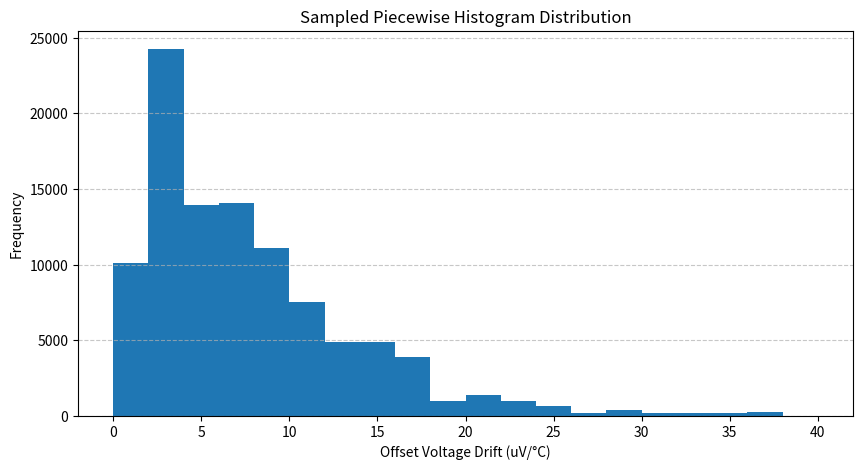
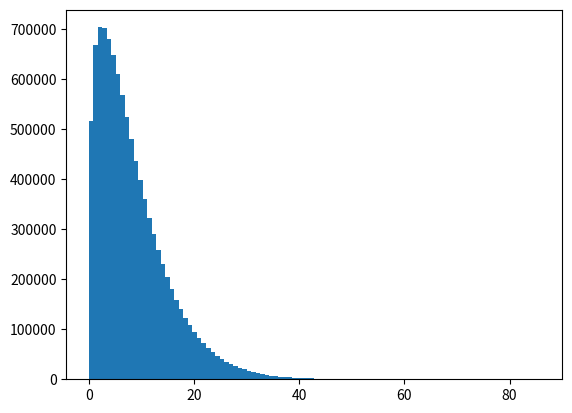
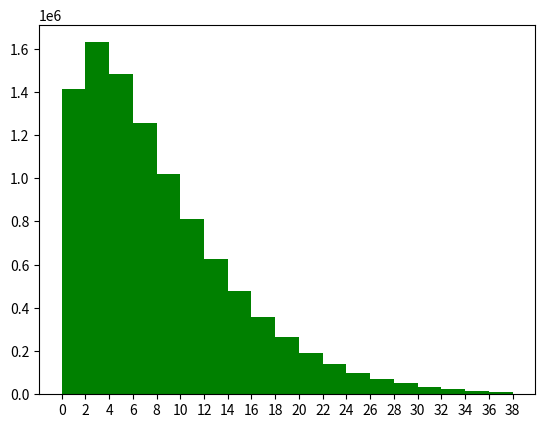

Source code (Python) for these figures, in order:
import matplotlib.pyplot as plt
import numpy as np

TYP = 10

# PART A
"""
Generate 10^5 values to create dataset for OPA445AP
Get mean, std, max, min
Create histogram
"""


def data():
    std = TYP / 2  # because typical more important than minmax imo
    # std = (MINMAX/4)
    dataset = 9 * np.random.weibull((std / 2) / TYP + 1, 10000000)
    print("mean = " + str(np.mean(dataset)))
    print("std = " + str(np.std(dataset)))
    print("max = " + str(np.max(dataset)))
    print("min = " + str(np.min(dataset)))
    print("typical = " + str(2 * np.std(dataset)))
    print("MINMAX = " + str(4 * np.std(dataset)))
    plt.hist(dataset, bins=100)
    plt.show()
    return dataset


def dataPW():
    edges = np.arange(0, 42, 2) # bin boundaries
    func = [ # probabilities per bin (estimated visually from datasheet)
        0.10,
        0.24,
        0.14,
        0.14,
        0.11,
        0.075,
        0.05,
        0.05,
        0.04,
        0.01,
        0.014,
        0.01,
        0.007,
        0.002,
        0.004,
        0.002,
        0.002,
        0.002,
        0.002,
        0,
    ] 
    print("sum check:" + str(sum(func*100)))
    
    #
    num_samples = 100000
    bin_indices = np.random.choice(
        len(func), size=num_samples, p=func
    )

    dataset = np.array(
        [np.random.uniform(edges[i], edges[i + 1]) for i in bin_indices]
    )

    # statistics of sampled distribution
    mean_val = np.mean(dataset)
    std_val = np.std(dataset)
    typical = 2 * std_val
    minmax = 4 * std_val

    # Print results
    print(f"mean = {mean_val:.4f}")
    print(f"std = {std_val:.4f}")
    print(f"max = {np.max(dataset):.4f}")
    print(f"min = {np.min(dataset):.4f}")
    print(f"typical = {typical:.4f}")
    print(f"MINMAX = {minmax:.4f}")

    #Plot histogram
    plt.figure(figsize=(10, 5))
    plt.hist(dataset, bins=edges)
    plt.title("Sampled Piecewise Histogram Distribution")
    plt.xlabel("Offset Voltage Drift (uV/°C)")
    plt.ylabel("Frequency")
    plt.grid(axis="y", linestyle="--", alpha=0.7)
    plt.show()

    return dataset



# PART B
"""
Extract samples to specify in datasheet that we have OA with a typical value of 1mV and a max of 3mV
Statistics and number with this higher performance
Statistics and number of other
Histograms
"""


def sort(dataset):
    mask = dataset >= -0
    dataset = dataset[mask]
    print("TASK 1B")
    print("mean = " + str(np.mean(dataset)))
    print("std = " + str(np.std(dataset)))
    print("max = " + str(np.max(dataset)))
    print("min = " + str(np.min(dataset)))
    print("typical = " + str(2 * np.std(dataset)))
    print("MINMAX = " + str(4 * np.std(dataset)))
    plt.hist(dataset, bins=range(0, 40, 2), color="green")
    plt.xticks(range(0, 40, 2))
    plt.show()
    return 0


def main():
    dataPW()
    dataset = data()
    sort(dataset)


if __name__ == "__main__":
    main()
